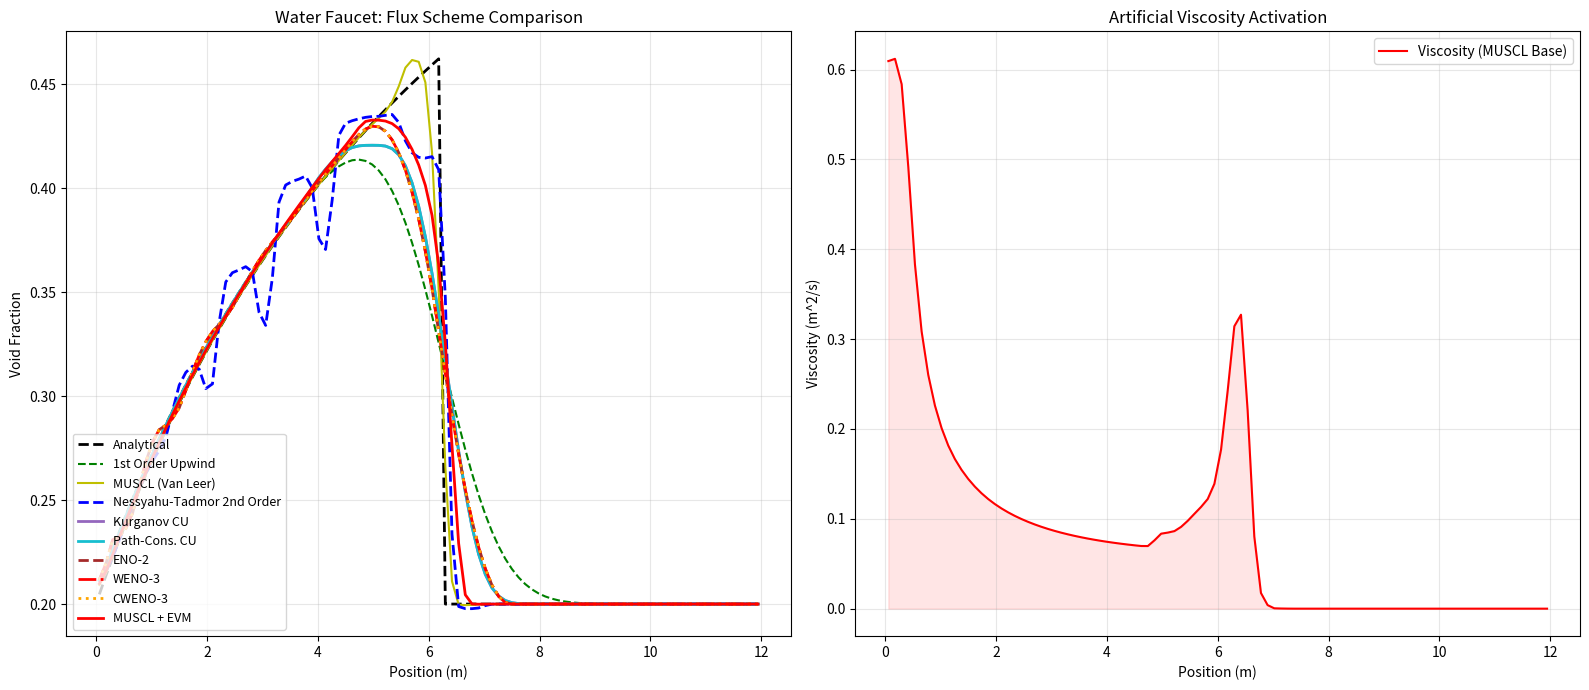

Write the Python code that produced this figure.
import numpy as np
import matplotlib.pyplot as plt

class FullPressureTwoFluidSolver:
    def __init__(self, n_cells=100, L=12.0, t_final=0.5):
        self.N = n_cells
        self.L = L
        self.dx = L / n_cells
        self.t_final = t_final
        self.x = np.linspace(self.dx/2, L - self.dx/2, self.N)

        # Physics Constants
        self.rho_l = 1000.0
        self.g = 9.81
        self.alpha0 = 0.2
        self.v0 = 10.0

        # State Arrays
        self.alpha = np.ones(self.N) * self.alpha0
        self.u_l = np.ones(self.N) * self.v0

        # History for Entropy Viscosity
        self.alpha_hist = [self.alpha.copy()] * 3

    def van_leer(self, r):
        # Van Leer Slope Limiter
        # phi(r) = (r + |r|) / (1 + |r|)
        return (r + np.abs(r)) / (1.0 + np.abs(r))

    def limited_slope(self, Q):
        """
        Computes limited slopes for second-order reconstructions (Van Leer limiter).
        Falls back to first-order near boundaries.
        """
        slope = np.zeros_like(Q)
        for i in range(1, self.N - 1):
            d_minus = Q[i] - Q[i-1]
            d_plus  = Q[i+1] - Q[i]
            if abs(d_minus) < 1e-12 or abs(d_plus) < 1e-12:
                continue
            r = d_plus / d_minus
            phi = self.van_leer(r)
            slope[i] = phi * d_minus
        return slope

    def compute_entropy_viscosity(self, dt, v_field):
        # 1. Update History
        self.alpha_hist.append(self.alpha.copy())
        if len(self.alpha_hist) > 3: self.alpha_hist.pop(0)

        if len(self.alpha_hist) < 3:
            return np.zeros(self.N + 1)

        # 2. Compute Residual
        if dt < 1e-12: return np.zeros(self.N + 1)

        d_dt = (3*self.alpha_hist[-1] - 4*self.alpha_hist[-2] + self.alpha_hist[-3]) / (2*dt)

        f = self.alpha * v_field
        df_dx = np.zeros(self.N)
        df_dx[1:-1] = (f[2:] - f[:-2]) / (2*self.dx)
        df_dx[0] = (f[1] - f[0]) / self.dx
        df_dx[-1] = (f[-1] - f[-2]) / self.dx

        Residual = np.abs(d_dt + df_dx)

        # 3. Normalization
        norm = np.max(np.abs(self.alpha - np.mean(self.alpha))) + 1e-10

        # 4. Coefficients
        #c_E = 1.0 # works great already
        c_E = 1.0
        nu_E = c_E * (self.dx**2) * Residual / norm

        c_max = 0.5
        nu_max = c_max * self.dx * np.abs(v_field)
        nu_cell = np.minimum(nu_max, nu_E)

        # Map to Faces
        nu_face = np.zeros(self.N + 1)
        nu_face[1:-1] = 0.5 * (nu_cell[1:] + nu_cell[:-1])
        nu_face[0] = nu_cell[0]
        nu_face[-1] = nu_cell[-1]

        return nu_face

    def check_stability(self):
        if np.any(np.isnan(self.u_l)) or np.any(np.isinf(self.u_l)):
            return False
        if np.any(np.isnan(self.alpha)) or np.any(np.isinf(self.alpha)):
            return False
        if np.max(np.abs(self.u_l)) > 1e4:
            return False
        return True

    def reconstruct_MUSCL(self, Q):
        """
        Reconstructs Left state at face i using MUSCL with Van Leer Limiter
        """
        Q_L = np.zeros(self.N + 1)
        # Loop faces
        for i in range(1, self.N):
            if i < 2:
                # Fallback to 1st order at inlet boundary
                Q_L[i] = Q[i-1]
            else:
                # Calc slopes
                d_minus = Q[i-1] - Q[i-2]
                d_plus  = Q[i] - Q[i-1]

                if abs(d_minus) < 1e-10: r = 0.0
                else: r = d_plus / d_minus

                # Apply Limiter
                phi = self.van_leer(r)

                # Reconstruct
                Q_L[i] = Q[i-1] + 0.5 * phi * d_minus

        Q_L[0] = Q[0]
        Q_L[-1] = Q[-1]
        return Q_L

    def reconstruct_QUICK(self, Q):
        """
        Quadratic Upwind Interpolation (QUICK) assuming predominantly positive flow.
        Falls back to 1st order near boundaries or if velocity reverses.
        """
        Q_face = np.zeros(self.N + 1)
        # Positive-flow-biased stencil: face i between cells i-1 and i
        for i in range(1, self.N):
            if i < 3:
                Q_face[i] = Q[i-1]  # fallback near inlet
            else:
                Q_face[i] = (3*Q[i-1] + 6*Q[i-2] - Q[i-3]) / 8.0
        Q_face[0] = Q[0]
        Q_face[-1] = Q[-1]
        return Q_face

    def reconstruct_ENO2(self, Q):
        """
        Second-order ENO reconstruction for left state at face i (assumes positive flow).
        Chooses the smoother stencil between left and right differences.
        """
        Q_face = np.zeros(self.N + 1)
        for i in range(1, self.N):
            if i < 2 or i > self.N - 2:
                Q_face[i] = Q[i-1]  # fallback near boundaries
                continue

            d_left = Q[i-1] - Q[i-2]
            d_right = Q[i] - Q[i-1]
            d_more = Q[i+1] - Q[i]

            # Choose smoother slope between {d_left, d_right} vs {d_right, d_more}
            smooth_left = abs(d_right - d_left)
            smooth_right = abs(d_more - d_right)

            if smooth_left <= smooth_right:
                slope = d_right
                Q_face[i] = Q[i-1] + 0.5 * slope
            else:
                slope = d_more
                Q_face[i] = Q[i] - 0.5 * slope

        Q_face[0] = Q[0]
        Q_face[-1] = Q[-1]
        return Q_face

    def reconstruct_WENO3(self, Q):
        """
        Third-order WENO (2-point stencils) for left state at face i.
        Bias assumes positive advection direction.
        """
        eps = 1e-6
        Q_face = np.zeros(self.N + 1)
        for i in range(1, self.N):
            if i < 2 or i > self.N - 2:
                Q_face[i] = Q[i-1]
                continue

            v0 = 0.5 * (Q[i-2] + Q[i-1])      # stencil S0
            v1 = 0.5 * (-Q[i-1] + 3*Q[i])     # stencil S1

            beta0 = (Q[i-1] - Q[i-2])**2
            beta1 = (Q[i] - Q[i-1])**2

            alpha0 = 1.0 / (eps + beta0)**2
            alpha1 = 2.0 / (eps + beta1)**2  # give downstream stencil larger linear weight
            w0 = alpha0 / (alpha0 + alpha1)
            w1 = alpha1 / (alpha0 + alpha1)

            Q_face[i] = w0 * v0 + w1 * v1

        Q_face[0] = Q[0]
        Q_face[-1] = Q[-1]
        return Q_face

    def reconstruct_CWENO3(self, Q):
        """
        Symmetric central WENO-3: average left/right-biased WENO3 reconstructions.
        Provides a less upwind-biased smooth profile.
        """
        left = self.reconstruct_WENO3(Q)

        # Right-biased WENO3 by flipping indices around the face
        eps = 1e-6
        right = np.zeros(self.N + 1)
        for i in range(1, self.N):
            if i < 2 or i > self.N - 2:
                right[i] = Q[i]
                continue

            v0 = 0.5 * (Q[i+1] + Q[i])        # stencil to the right
            v1 = 0.5 * (-Q[i] + 3*Q[i-1])     # stencil to the left (mirrored)

            beta0 = (Q[i+1] - Q[i])**2
            beta1 = (Q[i] - Q[i-1])**2

            alpha0 = 1.0 / (eps + beta0)**2
            alpha1 = 2.0 / (eps + beta1)**2
            w0 = alpha0 / (alpha0 + alpha1)
            w1 = alpha1 / (alpha0 + alpha1)

            right[i] = w0 * v0 + w1 * v1

        right[0] = Q[0]
        right[-1] = Q[-1]

        return 0.5 * (left + right)

    def solve(self, scheme='Upwind1'):
        # Reset State
        self.alpha = np.ones(self.N) * self.alpha0
        self.u_l = np.ones(self.N) * self.v0
        self.alpha_hist = [self.alpha.copy()] * 3

        t = 0.0
        CFL = 0.1
        if any(tag in scheme for tag in ['ENO', 'WENO', 'CWENO', 'KU', 'PCU']):
            CFL = 0.05  # tighten timestep for high-order / central-upwind schemes
        visc_record = np.zeros(self.N + 1)

        while t < self.t_final:
            if not self.check_stability():
                print(f"  [Warning] Simulation blew up at t={t:.4f}s with scheme {scheme}")
                break

            # 1. Adaptive Time Step
            max_v = np.max(np.abs(self.u_l)) + 1e-6
            dt = CFL * self.dx / max_v
            if t + dt > self.t_final: dt = self.t_final - t

            # --- 2. Compute Viscosity (if EVM enabled) ---
            if 'EVM' in scheme:
                nu_visc = self.compute_entropy_viscosity(dt, self.u_l)
                visc_record = np.maximum(visc_record, nu_visc)
            else:
                nu_visc = np.zeros(self.N + 1)

            # --- 3. Compute Fluxes ---
            flux_mass = np.zeros(self.N + 1)
            flux_mom  = np.zeros(self.N + 1)

            mass = (1 - self.alpha) * self.rho_l
            mom  = mass * self.u_l

            # Pre-calculate Reconstructions if needed
            if 'MUSCL' in scheme:
                rho_muscl = self.reconstruct_MUSCL(mass)
                u_muscl   = self.reconstruct_MUSCL(self.u_l)
            if 'QUICK' in scheme:
                rho_quick = self.reconstruct_QUICK(mass)
                u_quick   = self.reconstruct_QUICK(self.u_l)
            if ('NT' in scheme) or ('KU' in scheme) or ('PCU' in scheme):
                slope_mass = self.limited_slope(mass)
                slope_mom  = self.limited_slope(mom)
            if 'ENO' in scheme:
                rho_eno = self.reconstruct_ENO2(mass)
                u_eno   = self.reconstruct_ENO2(self.u_l)
            if 'WENO' in scheme and 'CWENO' not in scheme:
                rho_weno = self.reconstruct_WENO3(mass)
                u_weno   = self.reconstruct_WENO3(self.u_l)
            if 'CWENO' in scheme:
                rho_cweno = self.reconstruct_CWENO3(mass)
                u_cweno   = self.reconstruct_CWENO3(self.u_l)

            # Add a small Rusanov-like baseline viscosity for high-order schemes to prevent blow-up
            if any(tag in scheme for tag in ['ENO', 'WENO', 'CWENO', 'KU', 'PCU']):
                face_speed = np.zeros(self.N + 1)
                face_speed[1:-1] = 0.5 * (np.abs(self.u_l[:-1]) + np.abs(self.u_l[1:]))
                face_speed[0] = np.abs(self.v0)
                face_speed[-1] = face_speed[-2]
                c_base = 0.2
                nu_visc = np.maximum(nu_visc, c_base * self.dx * face_speed)

            for i in range(1, self.N):
                # Basic Neighbors
                rho_L = mass[i-1]
                rho_R = mass[i]
                u_L = self.u_l[i-1]
                u_R = self.u_l[i]

                # --- FLUX SELECTION ---

                if 'Upwind1' in scheme:
                    rho_face = rho_L
                    u_face   = u_L

                elif 'Central' in scheme:
                    rho_face = 0.5 * (rho_L + rho_R)
                    u_face   = 0.5 * (u_L + u_R)

                elif 'MUSCL' in scheme:
                    # Use the limited reconstructed values
                    rho_face = rho_muscl[i]
                    u_face   = u_muscl[i]

                elif 'QUICK' in scheme:
                    rho_face = rho_quick[i]
                    u_face   = u_quick[i]

                elif 'ENO' in scheme:
                    rho_face = rho_eno[i]
                    u_face   = u_eno[i]

                elif 'CWENO' in scheme:
                    rho_face = rho_cweno[i]
                    u_face   = u_cweno[i]

                elif 'WENO' in scheme:
                    rho_face = rho_weno[i]
                    u_face   = u_weno[i]

                elif 'KU' in scheme:
                    # Kurganov central-upwind flux with limited slopes
                    mass_L = mass[i-1] + 0.5 * slope_mass[i-1]
                    mass_R = mass[i]   - 0.5 * slope_mass[i]
                    mom_L  = mom[i-1]  + 0.5 * slope_mom[i-1]
                    mom_R  = mom[i]    - 0.5 * slope_mom[i]

                    u_L_face = mom_L / mass_L if mass_L > 1e-8 else 0.0
                    u_R_face = mom_R / mass_R if mass_R > 1e-8 else 0.0

                    f_mass_L = mass_L * u_L_face
                    f_mass_R = mass_R * u_R_face
                    f_mom_L  = mom_L  * u_L_face
                    f_mom_R  = mom_R  * u_R_face

                    a_plus  = max(u_L_face, u_R_face, 0.0) + 1e-8
                    a_minus = min(u_L_face, u_R_face, 0.0) - 1e-8
                    denom = a_plus - a_minus

                    f_mass_conv = (a_plus * f_mass_L - a_minus * f_mass_R + a_plus * a_minus * (mass_R - mass_L)) / denom
                    f_mom_conv  = (a_plus * f_mom_L  - a_minus * f_mom_R  + a_plus * a_minus * (mom_R  - mom_L )) / denom

                elif 'PCU' in scheme:
                    # Path-conservative central-upwind (uses same structure with path-averaged states)
                    mass_L = mass[i-1] + 0.5 * slope_mass[i-1]
                    mass_R = mass[i]   - 0.5 * slope_mass[i]
                    mom_L  = mom[i-1]  + 0.5 * slope_mom[i-1]
                    mom_R  = mom[i]    - 0.5 * slope_mom[i]

                    # Path-average velocities (simple midpoint path)
                    mass_bar = 0.5 * (mass_L + mass_R)
                    u_L_face = mom_L / mass_L if mass_L > 1e-8 else 0.0
                    u_R_face = mom_R / mass_R if mass_R > 1e-8 else 0.0
                    u_bar = 0.5 * (u_L_face + u_R_face)

                    f_mass_L = mass_L * u_L_face
                    f_mass_R = mass_R * u_R_face
                    f_mom_L  = mom_L  * u_L_face
                    f_mom_R  = mom_R  * u_R_face

                    a_plus  = max(u_L_face, u_R_face, u_bar, 0.0) + 1e-8
                    a_minus = min(u_L_face, u_R_face, u_bar, 0.0) - 1e-8
                    denom = a_plus - a_minus

                    # Nonconservative path term vanishes for pure convective form; keep structure for extension
                    f_mass_conv = (a_plus * f_mass_L - a_minus * f_mass_R + a_plus * a_minus * (mass_R - mass_L)) / denom
                    f_mom_conv  = (a_plus * f_mom_L  - a_minus * f_mom_R  + a_plus * a_minus * (mom_R  - mom_L )) / denom

                elif 'NT' in scheme:
                    # Nessyahu-Tadmor 2nd-order central flux (Lax-Friedrichs form)
                    mass_minus = mass[i-1] + 0.5 * slope_mass[i-1]
                    mass_plus  = mass[i]   - 0.5 * slope_mass[i]
                    mom_minus  = mom[i-1]  + 0.5 * slope_mom[i-1]
                    mom_plus   = mom[i]    - 0.5 * slope_mom[i]

                    u_minus = mom_minus / mass_minus if mass_minus > 1e-8 else 0.0
                    u_plus  = mom_plus  / mass_plus  if mass_plus  > 1e-8 else 0.0

                    f_mass_minus = mass_minus * u_minus
                    f_mass_plus  = mass_plus  * u_plus
                    f_mom_minus  = mom_minus  * u_minus
                    f_mom_plus   = mom_plus   * u_plus

                    a_face = max(abs(u_minus), abs(u_plus)) + 1e-6

                    f_mass_conv = 0.5 * (f_mass_minus + f_mass_plus) - 0.5 * a_face * (mass_plus - mass_minus)
                    f_mom_conv  = 0.5 * (f_mom_minus + f_mom_plus)   - 0.5 * a_face * (mom_plus - mom_minus)

                # Convective Flux
                if ('NT' not in scheme) and ('KU' not in scheme) and ('PCU' not in scheme):
                    f_mass_conv = rho_face * u_face
                    f_mom_conv  = rho_face * u_face**2

                # --- ADD DIFFUSION (EVM) ---
                grad_rho = (rho_R - rho_L) / self.dx
                grad_mom = (mom[i] - mom[i-1]) / self.dx

                flux_mass[i] = f_mass_conv - nu_visc[i] * grad_rho
                flux_mom[i]  = f_mom_conv  - nu_visc[i] * grad_mom

            # Boundary Fluxes
            rho_in = (1.0 - self.alpha0)*self.rho_l
            flux_mass[0] = rho_in * self.v0
            flux_mom[0]  = rho_in * self.v0**2
            flux_mass[-1] = flux_mass[-2]
            flux_mom[-1]  = flux_mom[-2]

            # --- 4. Update Equations ---
            div_mass = (flux_mass[1:] - flux_mass[:-1]) / self.dx
            div_mom  = (flux_mom[1:] - flux_mom[:-1]) / self.dx

            force_grav = (1.0 - self.alpha) * self.rho_l * self.g

            mass_new = (1-self.alpha)*self.rho_l - dt * div_mass
            mom_new  = (1-self.alpha)*self.rho_l*self.u_l + dt * (-div_mom + force_grav)

            self.alpha = 1.0 - (mass_new / self.rho_l)
            self.alpha = np.clip(self.alpha, 0.0, 1.0)

            self.u_l = np.zeros_like(mass_new)
            mask = mass_new > 1e-6
            self.u_l[mask] = mom_new[mask] / mass_new[mask]

            t += dt

        visc_centers = 0.5 * (visc_record[1:] + visc_record[:-1])
        return self.x, self.alpha, visc_centers

    def analytical_solution(self, t_current):
        alpha_exact = np.zeros_like(self.x)
        x_front = self.v0 * t_current + 0.5 * self.g * t_current**2
        for i, xi in enumerate(self.x):
            if xi < x_front:
                v = np.sqrt(self.v0**2 + 2 * self.g * xi)
                alpha_exact[i] = 1.0 - ((1.0 - self.alpha0) * self.v0) / v
            else:
                alpha_exact[i] = self.alpha0
        return self.x, alpha_exact

# --- RUNNING THE CASES ---
N_cells=100
solver = FullPressureTwoFluidSolver(n_cells=N_cells, t_final=0.5)

x_ref, alpha_ref = solver.analytical_solution(0.5)
results = {}

print("1. Running 1st Order Upwind...")
results['Up1'] = solver.solve(scheme='Upwind1')

print("2. Running MUSCL (Van Leer) [No EVM]...")
results['MUSCL'] = solver.solve(scheme='MUSCL')

print("3. Running Central [No EVM]...")
results['Cen'] = solver.solve(scheme='Central')

print("4. Running Central + EVM...")
results['Cen_EVM'] = solver.solve(scheme='Central_EVM')

print("5. Running MUSCL + EVM...")
results['MUSCL_EVM'] = solver.solve(scheme='MUSCL_EVM')

print("6. Running QUICK (3rd order upwind, no EVM)...")
results['QUICK'] = solver.solve(scheme='QUICK')

print("7. Running Nessyahu-Tadmor 2nd Order Central...")
results['NT'] = solver.solve(scheme='NT')

print("8. Running ENO-2 (no EVM)...")
results['ENO2'] = solver.solve(scheme='ENO')

print("9. Running WENO-3 (no EVM)...")
results['WENO3'] = solver.solve(scheme='WENO')

print("10. Running Central WENO-3 (CWENO)...")
results['CWENO3'] = solver.solve(scheme='CWENO')

print("11. Running Kurganov Central-Upwind...")
results['KU'] = solver.solve(scheme='KU')

print("12. Running Path-Conservative Central-Upwind...")
results['PCU'] = solver.solve(scheme='PCU')

# --- PLOTTING ---
fig, (ax1, ax2) = plt.subplots(1, 2, figsize=(16, 7))

# Plot 1: Void Fraction
ax1.set_title("Water Faucet: Flux Scheme Comparison")
ax1.plot(x_ref, alpha_ref, 'k--', linewidth=2, label='Analytical')

# Baseline / Unstable
ax1.plot(solver.x, results['Up1'][1], 'g--', label='1st Order Upwind')
#ax1.plot(solver.x, results['Cen'][1], 'm:',  label='Central (Unstable)')

# MUSCL (Standard)
ax1.plot(solver.x, results['MUSCL'][1], 'y-', label='MUSCL (Van Leer)')
#ax1.plot(solver.x, results['QUICK'][1], 'k-', linewidth=1.5, label='QUICK')
ax1.plot(solver.x, results['NT'][1], color='blue',linestyle='--',linewidth=2, label='Nessyahu-Tadmor 2nd Order')
ax1.plot(solver.x, results['KU'][1], color='tab:purple', linestyle='-', linewidth=2.0, label='Kurganov CU')
ax1.plot(solver.x, results['PCU'][1], color='tab:cyan', linestyle='-', linewidth=2.0, label='Path-Cons. CU')
ax1.plot(solver.x, results['ENO2'][1], color='brown', linestyle='--', linewidth=2.0, label='ENO-2')
ax1.plot(solver.x, results['WENO3'][1], color='red', linestyle='-.', linewidth=2.0, label='WENO-3')
ax1.plot(solver.x, results['CWENO3'][1], color='orange', linestyle=':', linewidth=2.0, label='CWENO-3')

# EVM Stabilized
#ax1.plot(solver.x, results['Cen_EVM'][1], 'b-', linewidth=2, label='Central + EVM')
ax1.plot(solver.x, results['MUSCL_EVM'][1], 'r-', linewidth=2, label='MUSCL + EVM')

ax1.set_xlabel("Position (m)")
ax1.set_ylabel("Void Fraction")
#ax1.set_ylim(0.0, 0.35)
ax1.legend(loc='lower left', fontsize=9)
ax1.grid(True, alpha=0.3)

# Plot 2: Viscosity Profile
ax2.set_title("Artificial Viscosity Activation")
#ax2.plot(solver.x, results['Cen_EVM'][2], 'b-', label='Viscosity (Central Base)')
ax2.plot(solver.x, results['MUSCL_EVM'][2], 'r-', label='Viscosity (MUSCL Base)')
ax2.fill_between(solver.x, 0, results['MUSCL_EVM'][2], color='r', alpha=0.1)

ax2.set_xlabel("Position (m)")
ax2.set_ylabel("Viscosity (m^2/s)")
ax2.legend()
ax2.grid(True, alpha=0.3)

plt.tight_layout()
plt.savefig(f'Water_Faucet_Flux_Scheme_Comparison_nCells_{N_cells}.png')
plt.show()
